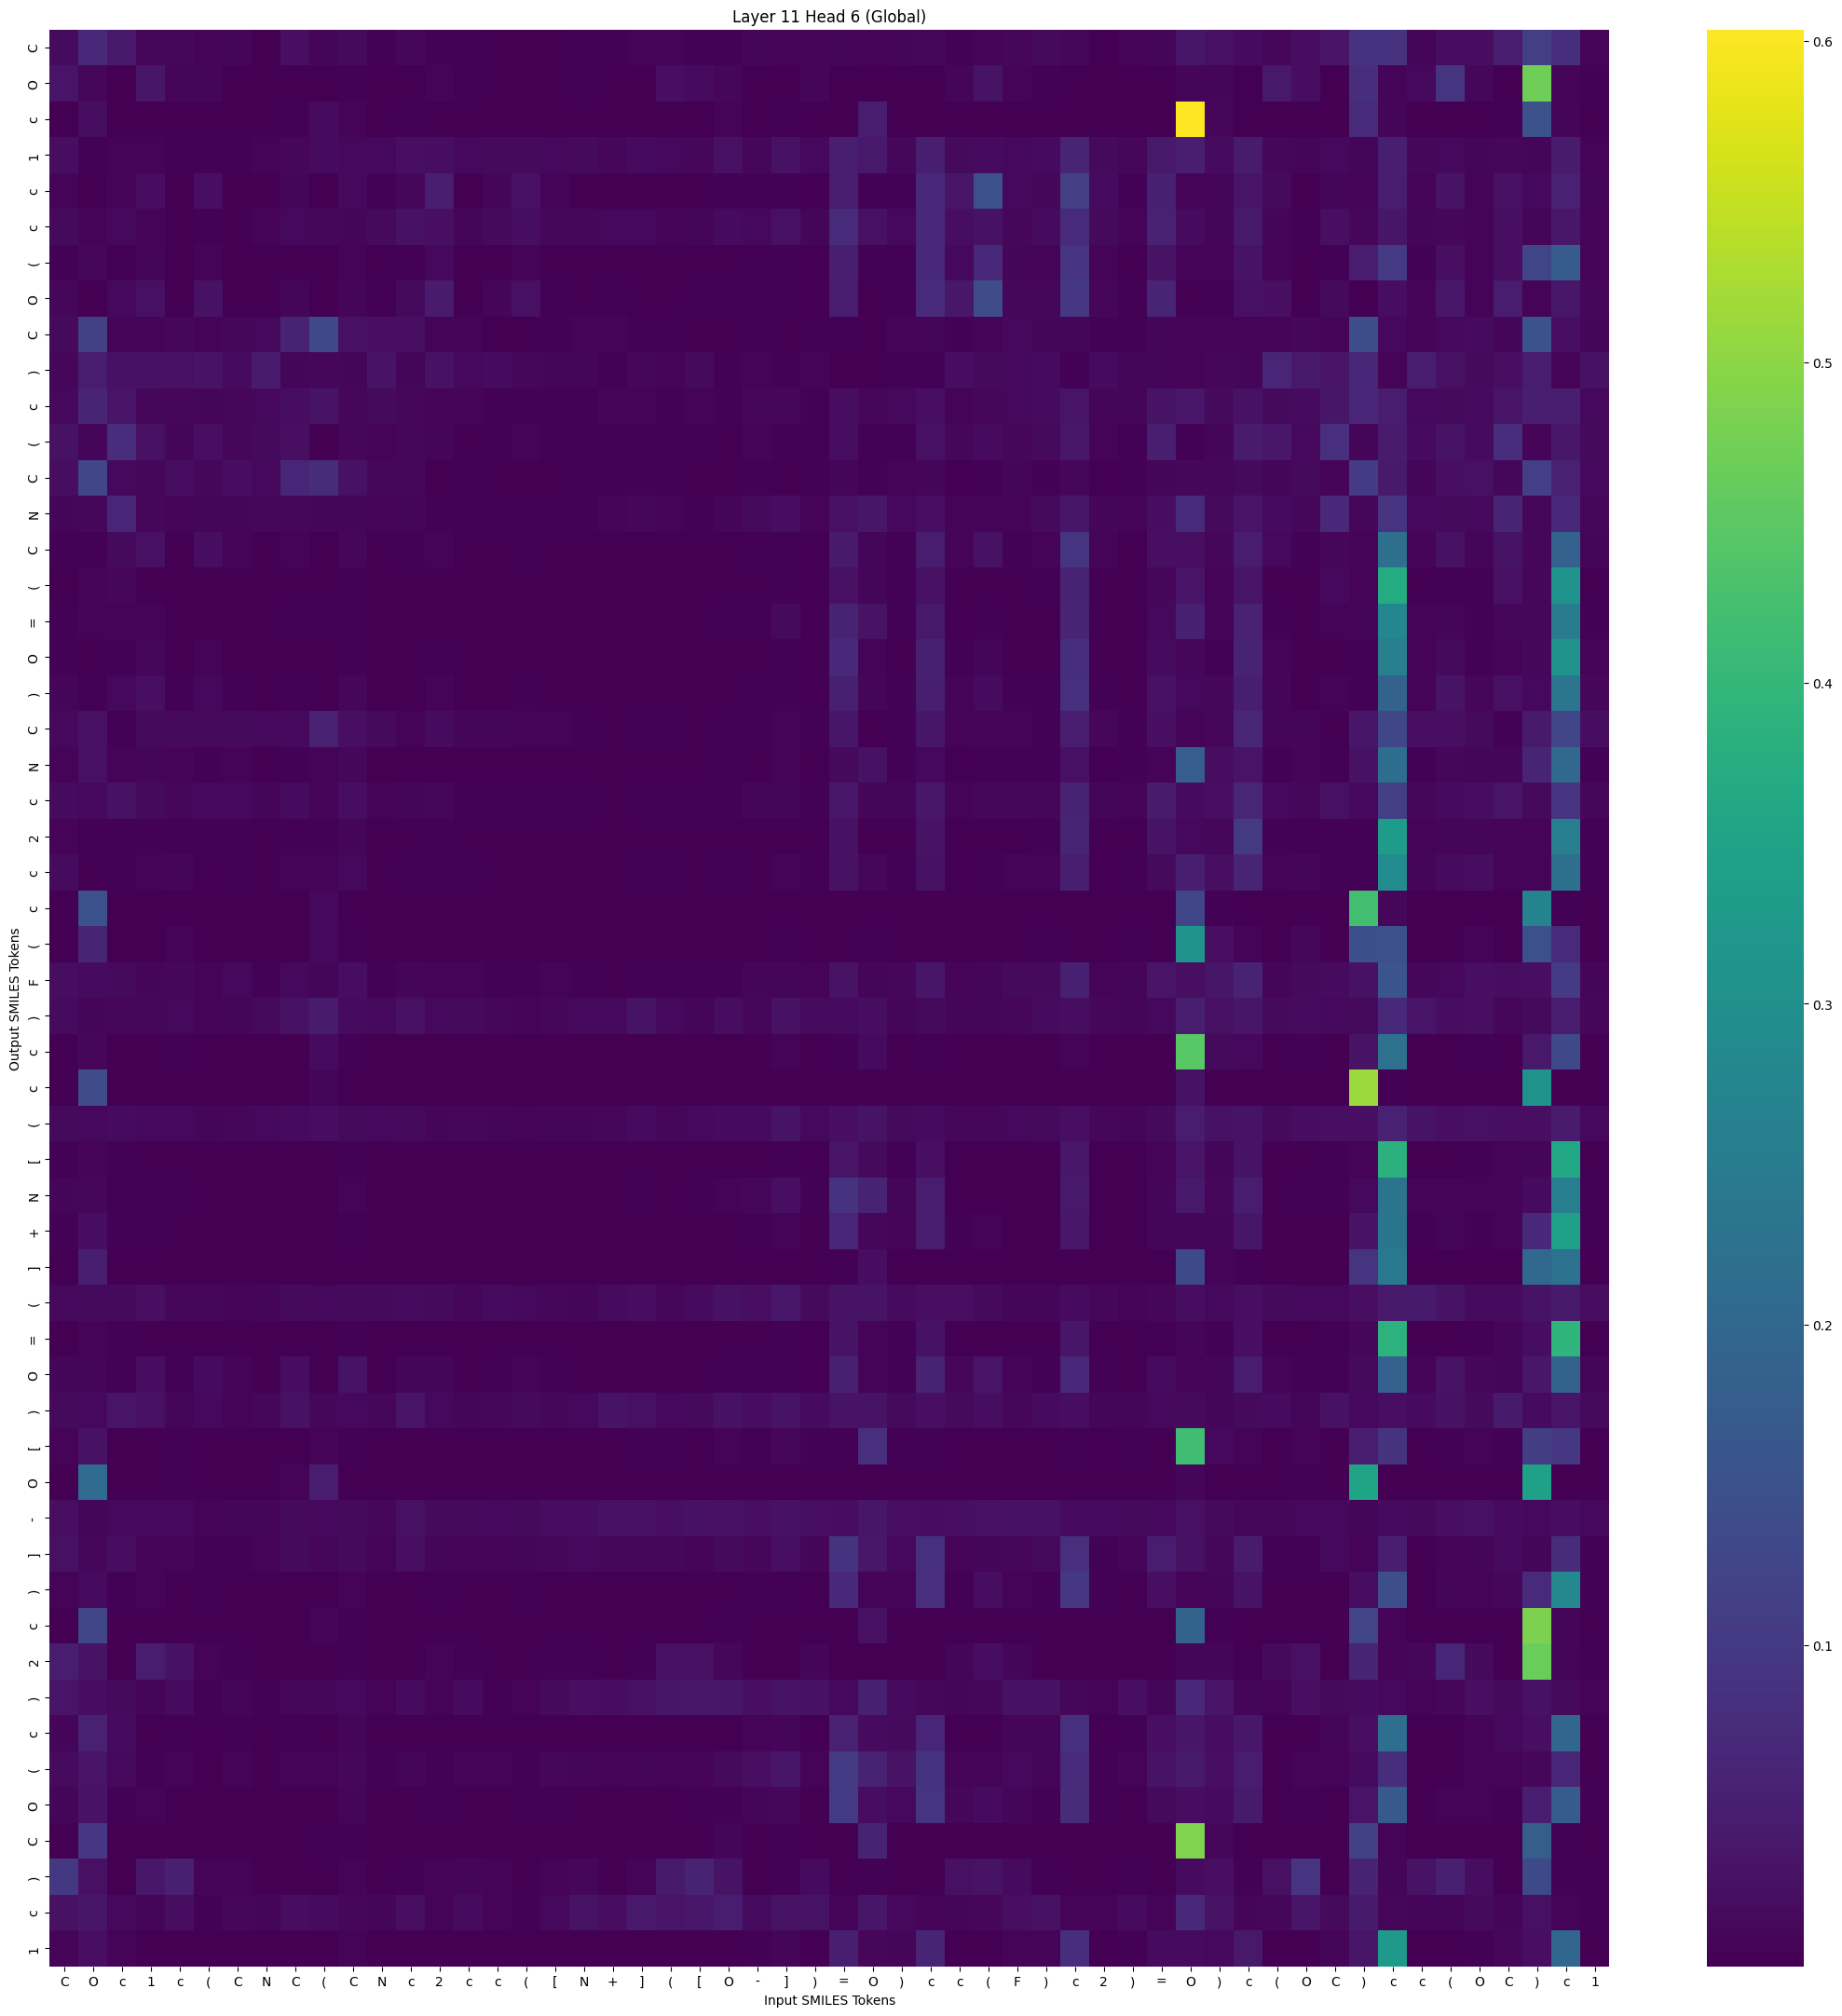

The table this chart was drawn from, first rows:
, C, O, c, 1, c, (, C, N, C, (, C, N, c, 2, c, c, (, [, N, +, ], (, [
C, 0.01791, 0.06819, 0.03789, 0.01065, 0.01066, 0.006286, 0.00832, 0.00231, 0.02184, 0.008093, 0.01619, 0.003013, 0.01075, 0.002965, 0.003821, 0.001113, 0.00137, 0.002104, 0.002946, 0.002385, 0.005963, 0.005837, 0.003623
O, 0.03214, 0.01159, 0.0001584, 0.034, 0.00848, 0.007328, 0.001073, 4.705141e-05, 0.0009151, 0.0007387, 0.00341, 0.0002805, 0.001377, 0.007059, 0.002782, 0.001457, 0.001287, 0.001818, 0.002896, 0.0005465, 0.002159, 0.02324, 0.01863
c, 0.0007215, 0.01899, 0.0006653, 0.0008922, 0.0004697, 0.0005447, 0.0004237, 8.013378e-05, 0.004391, 0.01661, 0.005277, 0.0006813, 0.003662, 0.0004365, 0.001059, 0.0001035, 0.0002958, 0.000315, 0.0007282, 0.0006714, 0.001165, 0.00187, 0.0008912
1, 0.01951, 0.003682, 0.005274, 0.004745, 0.003332, 0.002994, 0.002421, 0.005659, 0.01047, 0.01851, 0.01298, 0.0119, 0.02335, 0.01953, 0.01191, 0.01462, 0.01415, 0.01256, 0.01443, 0.01145, 0.0171, 0.01213, 0.01121
c, 0.006297, 0.002014, 0.005126, 0.02035, 0.0008261, 0.02176, 0.002235, 0.0006288, 0.007396, 0.00119, 0.01239, 0.002387, 0.01052, 0.05153, 0.001547, 0.009007, 0.02477, 0.004816, 0.001353, 0.001102, 0.0006969, 0.001777, 0.001714
c, 0.01457, 0.006225, 0.01219, 0.00651, 0.002189, 0.003934, 0.001899, 0.006626, 0.01218, 0.01098, 0.008734, 0.01451, 0.02774, 0.02333, 0.007118, 0.01558, 0.01918, 0.01046, 0.01064, 0.01272, 0.01283, 0.006606, 0.008039
(, 0.004017, 0.01143, 0.002757, 0.008403, 0.0004198, 0.005439, 0.0006896, 0.0001092, 0.002106, 0.001069, 0.005385, 0.001117, 0.003241, 0.01329, 0.0007565, 0.001877, 0.005449, 0.001688, 0.0005819, 0.0006377, 0.0004875, 0.0008983, 0.001414
O, 0.009473, 0.0009782, 0.01325, 0.02551, 0.000865, 0.02762, 0.001864, 0.001508, 0.008686, 0.0008198, 0.009012, 0.004673, 0.01621, 0.04429, 0.001098, 0.007799, 0.02474, 0.004427, 0.001878, 0.002865, 0.001002, 0.002268, 0.002727
C, 0.01436, 0.1165, 0.006027, 0.004812, 0.009985, 0.005654, 0.01003, 0.0118, 0.0585, 0.1318, 0.02372, 0.02238, 0.02308, 0.005081, 0.006386, 0.001557, 0.002274, 0.002579, 0.005069, 0.006, 0.002878, 0.004125, 0.001376
), 0.01037, 0.04907, 0.02742, 0.02817, 0.02417, 0.03056, 0.01821, 0.04442, 0.008576, 0.01053, 0.007805, 0.02948, 0.00834, 0.02664, 0.01412, 0.01868, 0.009517, 0.009376, 0.007321, 0.004124, 0.01013, 0.007043, 0.01456
c, 0.01366, 0.0607, 0.03093, 0.009822, 0.01147, 0.008034, 0.009749, 0.01362, 0.0192, 0.02961, 0.01174, 0.01554, 0.01017, 0.006607, 0.006344, 0.003175, 0.003495, 0.003761, 0.004453, 0.006029, 0.006066, 0.004135, 0.005159
(, 0.0271, 0.007905, 0.07669, 0.02478, 0.009206, 0.02149, 0.01076, 0.01501, 0.02174, 0.002231, 0.009682, 0.005282, 0.01041, 0.008827, 0.001978, 0.003865, 0.00525, 0.003565, 0.003034, 0.003545, 0.003446, 0.003839, 0.003213
C, 0.02068, 0.1258, 0.01318, 0.01126, 0.02027, 0.01028, 0.02018, 0.01265, 0.06494, 0.07501, 0.02723, 0.01074, 0.01033, 0.002345, 0.003421, 0.0009966, 0.001394, 0.001584, 0.002881, 0.003976, 0.002447, 0.003433, 0.001125
N, 0.008892, 0.0111, 0.06363, 0.01146, 0.006901, 0.007359, 0.007187, 0.01038, 0.01091, 0.008981, 0.008656, 0.004827, 0.007398, 0.004505, 0.003597, 0.003406, 0.004406, 0.00361, 0.003967, 0.004723, 0.01134, 0.004778, 0.004521
C, 0.004157, 0.003333, 0.01632, 0.02507, 0.001868, 0.01965, 0.004772, 0.0006842, 0.004951, 0.001045, 0.01082, 0.0008053, 0.002433, 0.006801, 0.0005902, 0.001625, 0.004426, 0.001427, 0.0004593, 0.0003923, 0.0005697, 0.0009575, 0.0007853
(, 0.001757, 0.005288, 0.01146, 0.001825, 0.0007298, 0.001037, 0.001262, 0.0002862, 0.00131, 0.001186, 0.002659, 0.0001589, 0.0004976, 0.0003523, 0.0002064, 0.0001025, 0.0002844, 0.0002865, 0.0002002, 0.0002115, 0.0005791, 0.0004, 0.0002595
=, 0.003367, 0.006265, 0.006808, 0.005227, 0.001579, 0.002286, 0.001517, 0.0009422, 0.00236, 0.004348, 0.00424, 0.001099, 0.001234, 0.001514, 0.0007583, 0.0008279, 0.001153, 0.0007861, 0.0005948, 0.0008048, 0.001846, 0.0008574, 0.001046
O, 0.002474, 0.002167, 0.002879, 0.01124, 0.000867, 0.005931, 0.001121, 0.0002176, 0.001677, 0.0009131, 0.003931, 0.0006186, 0.0007582, 0.003281, 0.0003228, 0.0008891, 0.001423, 0.0004336, 0.0001658, 0.0002337, 0.0002796, 0.0003136, 0.0005003
), 0.007282, 0.003745, 0.0128, 0.0224, 0.002656, 0.01313, 0.004136, 0.0006289, 0.004339, 0.00108, 0.009961, 0.0007772, 0.002051, 0.006198, 0.0007419, 0.001724, 0.003602, 0.001456, 0.0004714, 0.000449, 0.0006489, 0.001061, 0.0008284
C, 0.01277, 0.02421, 0.002416, 0.01489, 0.01417, 0.01462, 0.01541, 0.01318, 0.01194, 0.05598, 0.02313, 0.01465, 0.00509, 0.01671, 0.00824, 0.008683, 0.006171, 0.005323, 0.003691, 0.002085, 0.003409, 0.003357, 0.002121
N, 0.006591, 0.02589, 0.006621, 0.009369, 0.006128, 0.003895, 0.004954, 0.0004619, 0.004567, 0.005554, 0.0115, 0.000608, 0.001655, 0.001189, 0.001348, 0.0004603, 0.0008179, 0.0009937, 0.0007152, 0.0004553, 0.001213, 0.00192, 0.0009454
c, 0.01848, 0.01252, 0.02822, 0.0159, 0.01088, 0.01314, 0.01343, 0.008585, 0.01811, 0.006782, 0.02092, 0.006188, 0.008659, 0.009821, 0.004603, 0.004469, 0.004606, 0.004602, 0.002561, 0.002178, 0.003317, 0.003231, 0.00299
2, 0.007028, 0.002941, 0.004117, 0.003466, 0.004164, 0.002359, 0.003677, 0.001936, 0.004351, 0.004489, 0.007389, 0.001168, 0.001795, 0.002495, 0.00147, 0.0008515, 0.0006783, 0.0008962, 0.0005866, 0.0002924, 0.0008324, 0.000945, 0.0004041
c, 0.01828, 0.001856, 0.00441, 0.005371, 0.007335, 0.002137, 0.004422, 0.001298, 0.007054, 0.006274, 0.01281, 0.0008483, 0.003532, 0.002364, 0.002363, 0.001073, 0.00104, 0.001804, 0.001512, 0.0008849, 0.002548, 0.003433, 0.001139
c, 4.134672e-05, 0.1507, 0.0001288, 1.5599113e-05, 0.0003543, 9.456451e-06, 0.0002395, 2.4839695e-05, 0.0002611, 0.01253, 0.0004018, 2.0038522e-05, 3.6323818e-05, 1.5759082e-06, 9.784757e-05, 3.8114257e-07, 4.737722e-07, 5.966407e-06, 2.193936e-05, 5.8594715e-06, 0.0001124, 6.607345e-05, 1.1183153e-05
(, 0.002029, 0.0599, 0.0007469, 0.0004227, 0.005502, 0.000149, 0.001932, 0.0001792, 0.001085, 0.01331, 0.003015, 0.0001325, 0.0004314, 8.737474e-05, 0.001736, 4.5690515e-05, 3.535636e-05, 0.0003244, 0.0005959, 0.0001479, 0.002006, 0.001782, 0.0004458
F, 0.02011, 0.01857, 0.01572, 0.008329, 0.01131, 0.005755, 0.01226, 0.004607, 0.0135, 0.007777, 0.0199, 0.003515, 0.007432, 0.00593, 0.005444, 0.003074, 0.002917, 0.005428, 0.003405, 0.00204, 0.004571, 0.004463, 0.003174
), 0.01743, 0.008532, 0.00961, 0.01109, 0.01396, 0.005506, 0.008107, 0.01583, 0.02611, 0.04264, 0.01701, 0.01266, 0.02545, 0.01183, 0.0155, 0.009904, 0.006081, 0.009445, 0.01241, 0.01191, 0.02892, 0.01308, 0.009383
c, 0.002158, 0.01068, 0.0003377, 0.0004274, 0.002838, 0.0001415, 0.0008791, 0.0001352, 0.0008775, 0.01884, 0.003059, 0.0001999, 0.0003177, 9.358011e-05, 0.001117, 4.3197342e-05, 3.7447022e-05, 0.0001967, 0.0003924, 0.0001573, 0.001402, 0.001246, 0.0004472
c, 1.40030315e-05, 0.1391, 2.7174776e-05, 6.507848e-06, 0.0001409, 4.4234525e-06, 9.488367e-05, 9.506287e-06, 0.0001024, 0.00831, 0.0001596, 1.0695598e-05, 1.2835806e-05, 7.516417e-07, 4.2262353e-05, 1.257452e-07, 1.6379697e-07, 2.0750524e-06, 8.417293e-06, 2.031243e-06, 3.3840686e-05, 2.3366834e-05, 4.494432e-06
(, 0.01592, 0.01373, 0.01698, 0.01318, 0.01333, 0.007304, 0.009836, 0.01244, 0.01809, 0.01908, 0.01636, 0.01204, 0.01565, 0.009244, 0.01135, 0.008419, 0.006134, 0.00939, 0.008288, 0.0109, 0.01823, 0.009682, 0.01247
[, 0.002499, 0.006319, 0.004224, 0.000461, 0.0007356, 0.000177, 0.0008776, 5.9999435e-05, 0.0005749, 0.0004254, 0.002702, 6.46223e-05, 0.0001991, 6.704626e-05, 0.0001607, 4.0401712e-05, 6.993564e-05, 0.0002237, 0.0001117, 0.0001109, 0.0002978, 0.0002786, 0.0002255
N, 0.007352, 0.01173, 0.004439, 0.002449, 0.002617, 0.000748, 0.001711, 0.0003603, 0.001443, 0.001841, 0.005509, 0.0009358, 0.001024, 0.0006552, 0.001202, 0.001027, 0.0008499, 0.001599, 0.000883, 0.001228, 0.002367, 0.001334, 0.002358
+, 0.003871, 0.01963, 0.002638, 0.00462, 0.001125, 0.001811, 0.001236, 3.9502796e-05, 0.0008314, 0.0003064, 0.004514, 0.0003029, 0.0004587, 0.0008308, 0.0003671, 0.0005144, 0.0007241, 0.000674, 0.0001924, 0.0002426, 0.000292, 0.0004478, 0.0009112
], 0.0005152, 0.0517, 0.0004901, 0.0002118, 0.0003145, 4.1953972e-05, 0.0002212, 7.2347626e-07, 0.0001225, 0.0001508, 0.001041, 5.309798e-06, 3.833091e-05, 5.6216727e-06, 5.0852457e-05, 3.8489757e-06, 8.436838e-06, 4.1645475e-05, 2.6688356e-05, 2.1808926e-05, 0.0001088, 0.0001459, 0.0001151
(, 0.01396, 0.01607, 0.01489, 0.02129, 0.009609, 0.01088, 0.007015, 0.008286, 0.01609, 0.01296, 0.01422, 0.01639, 0.01859, 0.01432, 0.01031, 0.01653, 0.01187, 0.01067, 0.009429, 0.01672, 0.02097, 0.009792, 0.01794
=, 0.001867, 0.006831, 0.002933, 0.0008233, 0.000388, 0.0003208, 0.0006635, 2.2649887e-05, 0.0008037, 0.0002195, 0.002488, 3.851281e-05, 0.0004045, 0.0001232, 0.0001069, 6.1382634e-05, 0.0001686, 0.0002902, 0.00015, 0.000173, 0.0003166, 0.0003318, 0.0001966
O, 0.008813, 0.007665, 0.004108, 0.01945, 0.002543, 0.01701, 0.006417, 0.0004803, 0.01895, 0.002309, 0.0305, 0.001798, 0.008827, 0.00746, 0.001042, 0.002411, 0.005212, 0.002419, 0.0009433, 0.001131, 0.0006074, 0.001456, 0.0009443
), 0.01535, 0.01182, 0.03292, 0.02557, 0.008279, 0.01363, 0.006734, 0.009633, 0.02805, 0.01156, 0.01249, 0.01104, 0.0325, 0.0131, 0.007398, 0.009978, 0.01506, 0.009667, 0.01355, 0.02946, 0.02393, 0.01391, 0.01457
[, 0.005231, 0.02785, 0.001646, 0.001152, 0.004271, 0.000361, 0.001388, 8.253162e-05, 0.001337, 0.005603, 0.003554, 0.000163, 0.000563, 8.979781e-05, 0.001103, 5.664109e-05, 0.0001036, 0.0003938, 0.000932, 0.0009095, 0.00265, 0.003837, 0.002198
O, 0.0006648, 0.209, 0.0003464, 0.0002536, 0.002808, 0.0002304, 0.001883, 0.0003738, 0.00522, 0.04552, 0.002209, 0.000452, 0.0008679, 4.6912195e-05, 0.0008031, 1.4583199e-05, 1.9096888e-05, 8.358968e-05, 0.0005085, 0.0003314, 0.0007196, 0.0007813, 0.0002028
-, 0.02157, 0.007519, 0.01334, 0.01209, 0.0121, 0.006702, 0.008479, 0.007182, 0.01435, 0.01234, 0.01469, 0.009615, 0.02495, 0.01495, 0.01604, 0.01346, 0.01455, 0.01943, 0.02028, 0.02534, 0.02542, 0.02161, 0.02646
], 0.02589, 0.01056, 0.0208, 0.005172, 0.0056, 0.002572, 0.004524, 0.00501, 0.01527, 0.01067, 0.015, 0.00592, 0.02288, 0.007706, 0.006966, 0.005507, 0.008503, 0.01003, 0.01197, 0.01024, 0.01131, 0.009888, 0.005848
), 0.006828, 0.01718, 0.003558, 0.005965, 0.0009531, 0.0028, 0.001466, 6.301791e-05, 0.001119, 0.0005415, 0.006478, 0.0003195, 0.001145, 0.004488, 0.000661, 0.0009181, 0.002627, 0.001739, 0.00051, 0.0003085, 0.000345, 0.001016, 0.001107
c, 0.0004262, 0.1258, 0.0008699, 0.001532, 0.0005762, 0.0004977, 0.0004639, 1.7937859e-05, 0.001716, 0.006176, 0.002858, 0.0001498, 0.001072, 0.0001929, 0.0004104, 4.0606967e-05, 0.0001697, 0.0001682, 0.0003183, 0.0001952, 0.0005255, 0.0009107, 0.0003821
2, 0.04855, 0.02916, 0.000261, 0.0453, 0.02671, 0.00635, 0.002622, 5.1442472e-05, 0.0005707, 0.0005878, 0.003902, 0.0002298, 0.0008211, 0.005087, 0.003636, 0.00159, 0.001066, 0.002861, 0.003432, 0.0004252, 0.002397, 0.02581, 0.02575
), 0.03073, 0.02119, 0.01563, 0.007571, 0.01826, 0.003508, 0.008737, 0.004273, 0.01177, 0.01151, 0.01407, 0.006306, 0.01789, 0.005506, 0.01723, 0.004467, 0.005118, 0.01543, 0.02179, 0.02056, 0.02373, 0.03332, 0.03656
c, 0.009214, 0.05486, 0.017, 0.0009906, 0.002755, 0.000531, 0.004588, 0.0003102, 0.003206, 0.001858, 0.009086, 0.000266, 0.001795, 0.0004691, 0.0011, 0.0002429, 0.0005921, 0.002073, 0.00139, 0.0005784, 0.001398, 0.001848, 0.0008066
(, 0.01744, 0.03228, 0.01365, 0.002543, 0.005763, 0.001158, 0.005355, 0.001913, 0.006025, 0.004716, 0.01154, 0.003605, 0.007964, 0.002855, 0.005684, 0.004895, 0.004543, 0.01123, 0.007564, 0.005071, 0.008351, 0.005206, 0.006409
O, 0.007101, 0.03044, 0.00354, 0.004742, 0.00181, 0.001992, 0.002173, 8.522212e-05, 0.001769, 0.0007245, 0.007967, 0.0007803, 0.001977, 0.002902, 0.001347, 0.002052, 0.002665, 0.003192, 0.001005, 0.000677, 0.0009086, 0.001366, 0.002639
C, 0.0006642, 0.09584, 0.0005574, 0.0008328, 0.0009355, 0.0002441, 0.0005732, 1.9235003e-05, 0.001991, 0.00468, 0.002864, 0.0001952, 0.001305, 0.0001114, 0.000625, 6.533657e-05, 0.0001238, 0.000281, 0.0005431, 0.0002925, 0.0009065, 0.00119, 0.0008121
), 0.09774, 0.02422, 0.000412, 0.0369, 0.05314, 0.006396, 0.005452, 0.000208, 0.002292, 0.001001, 0.006653, 0.0008507, 0.002938, 0.006031, 0.008343, 0.005199, 0.001706, 0.007039, 0.009763, 0.001525, 0.006649, 0.04095, 0.05823
c, 0.02736, 0.03309, 0.01317, 0.007687, 0.02063, 0.003942, 0.009599, 0.008123, 0.01962, 0.01721, 0.01108, 0.008365, 0.02286, 0.005161, 0.01752, 0.005299, 0.004291, 0.01375, 0.02874, 0.02089, 0.03798, 0.03292, 0.03587
1, 0.005974, 0.02356, 0.006346, 0.0005895, 0.0008045, 0.0003102, 0.001477, 0.0001103, 0.002165, 0.0008425, 0.005024, 0.0001498, 0.001647, 0.0003571, 0.0005238, 0.000193, 0.00046, 0.00141, 0.0009842, 0.0005369, 0.001301, 0.001264, 0.0006517
